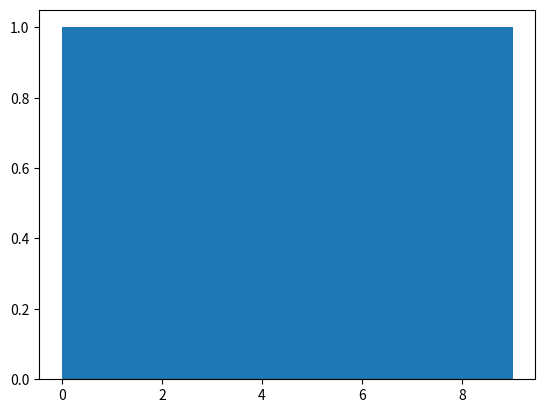

Python code for this plot:
# -*- coding:utf-8 _*-  
""" 
@author:Administrator
@file: plot_test.py
@time: 2018/9/5
"""

import matplotlib.pyplot as plt

x = [x for x in range(10)]

plt.hist(x)
plt.show()